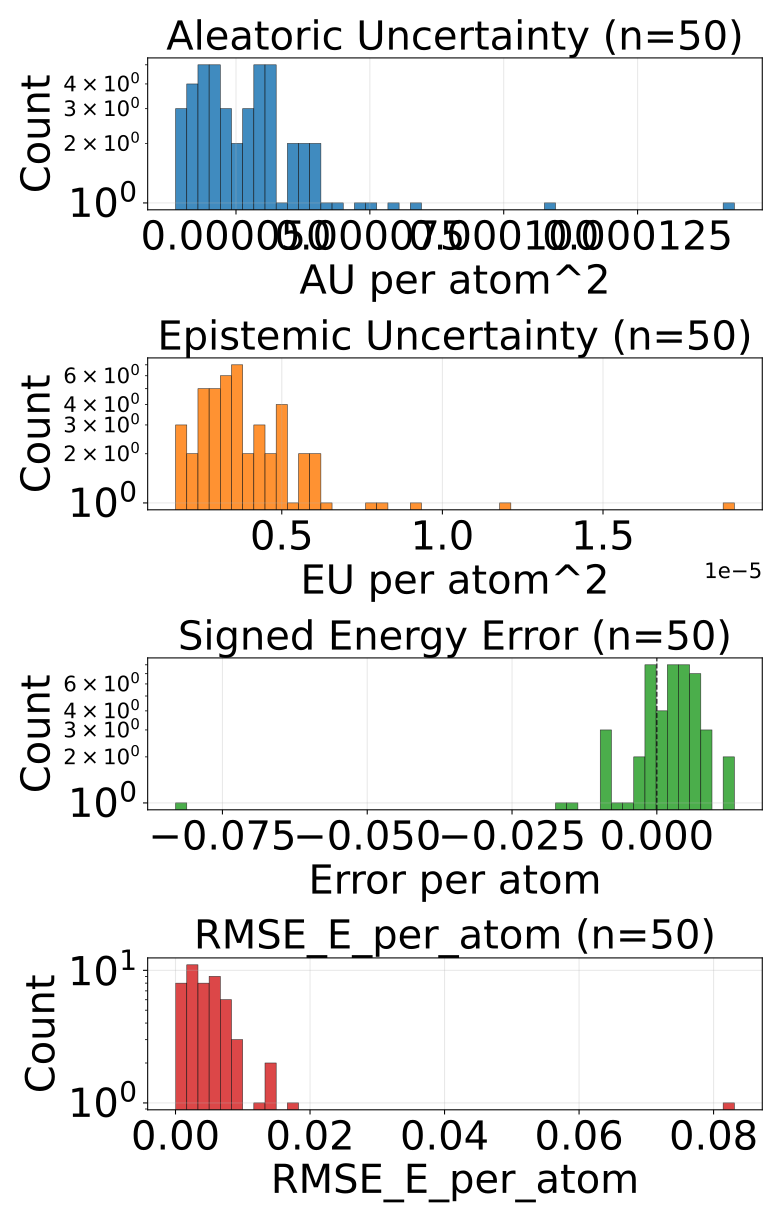

Data behind this chart, as committed beside it:
config_index, num_atoms, ref_energy, pred_energy, error, sq_error, rmse_e_atom, aleatoric_var, epistemic_var, total_var
0, 48.0, -156.2, -156.2, 0.007507, 5.63599169254303e-05, 0.007507, 4.65581651951652e-05, 3.3057644941436592e-06, 4.9863931053550914e-05
1, 48.0, -156.2, -156.2, 0.002838, 8.055008947849274e-06, 0.002838, 6.274285260587931e-05, 4.050577899761265e-06, 6.679342914139852e-05
2, 48.0, -156.2, -156.2, 0.004074, 1.6598263755440712e-05, 0.004074, 6.473468238255009e-05, 5.022005552746123e-06, 6.975668657105416e-05
3, 48.0, -156.2, -156.2, -0.001785, 3.1872186809778214e-06, 0.001785, 8.012745820451528e-05, 5.653069820255041e-06, 8.578052802477032e-05
4, 48.0, -156.2, -156.2, -0.01413, 0.0001996, 0.01413, 4.097721466678195e-05, 2.866110207833117e-06, 4.384332351037301e-05
5, 48.0, -156.2, -156.2, 0.006226, 3.8757920265197754e-05, 0.006226, 7.575642666779459e-05, 1.7017358686644002e-06, 7.745816401438788e-05
6, 48.0, -156.2, -156.2, 0.005569, 3.101886250078678e-05, 0.005569, 6.58704957459122e-05, 4.68564667244209e-06, 7.055613968987018e-05
7, 48.0, -156.2, -156.2, 0.0003967, 1.5739351511001587e-07, 0.0003967, 5.1266088121337816e-05, 5.917972885072231e-06, 5.718406100641005e-05
8, 48.0, -156.2, -156.2, -0.001907, 3.637978807091713e-06, 0.001907, 5.490288822329603e-05, 2.4180510536098154e-06, 5.732093995902687e-05
9, 48.0, -156.2, -156.2, -0.001831, 3.3527612686157227e-06, 0.001831, 6.0656366258626804e-05, 3.4893746487796307e-06, 6.414574454538524e-05
10, 48.0, -156.2, -156.2, -0.0001373, 1.885928213596344e-08, 0.0001373, 4.0240072848973796e-05, 3.695173745654756e-06, 4.3935247958870605e-05
11, 48.0, -156.2, -156.2, 0.002991, 8.944422006607056e-06, 0.002991, 4.9138907343149185e-05, 3.7154763958824333e-06, 5.2854382374789566e-05
12, 48.0, -156.2, -156.2, 0.00882, 7.778499275445938e-05, 0.00882, 4.6998604375403374e-05, 6.533658506668871e-06, 5.353226151783019e-05
13, 48.0, -156.2, -156.2, 0.004013, 1.610466279089451e-05, 0.004013, 4.44090946984943e-05, 2.7143746592628304e-06, 4.712347072199918e-05
14, 48.0, -156.2, -156.2, -0.008453, 7.145944982767105e-05, 0.008453, 4.078471101820469e-05, 7.71635677665472e-06, 4.850106779485941e-05
15, 48.0, -156.2, -156.2, -1.52587890625e-05, 2.3283064365386963e-10, 1.52587890625e-05, 5.990581848891452e-05, 2.5023589387274114e-06, 6.240818038349971e-05
16, 48.0, -156.2, -156.2, -0.0002441, 5.960464477539063e-08, 0.0002441, 4.65491866634693e-05, 3.531796437528101e-06, 5.008098378311843e-05
17, 48.0, -156.2, -156.2, 0.01338, 0.0001791, 0.01338, 5.010622044210322e-05, 8.2903306974913e-06, 5.839655204908922e-05
18, 48.0, -156.2, -156.2, 0.002335, 5.450332537293434e-06, 0.002335, 4.2188825318589807e-05, 3.2603741146886023e-06, 4.5449200115399435e-05
19, 48.0, -156.2, -156.2, -0.0001526, 2.3283064365386963e-08, 0.0001526, 5.317887553246692e-05, 2.9712216473853914e-06, 5.615009649773128e-05
20, 48.0, -156.2, -156.2, -0.007919, 6.271549500524998e-05, 0.007919, 4.092618837603368e-05, 4.84794145449996e-06, 4.577412983053364e-05
21, 48.0, -156.2, -156.2, 0.008041, 6.466382183134556e-05, 0.008041, 0.0001431, 2.98917302643531e-06, 0.0001461
22, 48.0, -156.2, -156.2, 0.003922, 1.5378231182694435e-05, 0.003922, 6.525449134642258e-05, 4.1259686440753285e-06, 6.938046135473996e-05
23, 48.0, -156.2, -156.2, 0.00354, 1.2531876564025879e-05, 0.00354, 5.546602187678218e-05, 6.059836778149474e-06, 6.152586138341576e-05
24, 48.0, -156.2, -156.2, 0.005417, 2.934248186647892e-05, 0.005417, 6.269135337788612e-05, 3.4515978768467903e-06, 6.614295125473291e-05
25, 48.0, -156.2, -156.2, 0.001328, 1.7622951418161392e-06, 0.001328, 5.2339899411890656e-05, 2.2110646114015253e-06, 5.455096470541321e-05
26, 48.0, -156.2, -156.2, 0.01236, 0.0001528, 0.01236, 4.459269985090941e-05, 9.138125278695952e-06, 5.3730826039100066e-05
27, 48.0, -156.2, -156.2, -0.003693, 1.3635493814945221e-05, 0.003693, 7.246322638820857e-05, 3.5827629289997276e-06, 7.604598795296624e-05
28, 48.0, -156.2, -156.2, -0.01685, 0.0002838, 0.01685, 3.8722944736946374e-05, 1.908817830553744e-05, 5.781112122349441e-05
29, 48.0, -156.2, -156.2, 0.007065, 4.991167224943638e-05, 0.007065, 5.676940781995654e-05, 3.4273484743607696e-06, 6.019675493007526e-05
30, 48.0, -156.2, -156.2, 0.003189, 1.017027534544468e-05, 0.003189, 5.429250450106338e-05, 3.1012575618660776e-06, 5.739376138080843e-05
31, 48.0, -156.2, -156.2, -0.009415, 8.863606490194798e-05, 0.009415, 5.54224789084401e-05, 5.068990958534414e-06, 6.0491471231216565e-05
32, 48.0, -156.2, -156.2, -0.003265, 1.0662712156772614e-05, 0.003265, 5.6128454161807895e-05, 1.747685018926859e-06, 5.7876139180734754e-05
33, 48.0, -156.2, -156.2, -0.006592, 4.3451786041259766e-05, 0.006592, 4.507977428147569e-05, 2.475909468557802e-06, 4.755568443215452e-05
34, 48.0, -156.2, -156.2, 0.001923, 3.6964192986488342e-06, 0.001923, 4.745263504446484e-05, 3.059802111238241e-06, 5.051243715570308e-05
35, 48.0, -156.2, -156.2, 0.005249, 2.7552247047424316e-05, 0.005249, 6.820559065090492e-05, 4.38417782788747e-06, 7.258976984303445e-05
36, 48.0, -156.2, -156.2, -0.004623, 2.1375948563218117e-05, 0.004623, 4.878542313235812e-05, 4.8674291974748485e-06, 5.365285323932767e-05
37, 48.0, -156.2, -156.2, 0.005707, 3.256741911172867e-05, 0.005707, 5.532541763386689e-05, 3.6760234252142254e-06, 5.900144242332317e-05
38, 48.0, -156.2, -156.2, 0.006058, 3.669620491564274e-05, 0.006058, 0.000109, 3.2414798170066206e-06, 0.0001122
39, 48.0, -156.2, -156.2, 0.002365, 5.593756213784218e-06, 0.002365, 4.45221048721578e-05, 5.796016012027394e-06, 5.031812179367989e-05
40, 48.0, -156.2, -156.2, -0.001343, 1.8030405044555664e-06, 0.001343, 5.819492434966378e-05, 1.6950536974036368e-06, 5.988997872918844e-05
41, 48.0, -156.2, -156.2, 0.006302, 3.971369005739689e-05, 0.006302, 4.4548538426170126e-05, 4.196283498458797e-06, 4.8744823288870975e-05
42, 48.0, -156.2, -156.2, 0.003403, 1.1578435078263283e-05, 0.003403, 5.582550147664733e-05, 2.3165368929767283e-06, 5.814203905174509e-05
43, 48.0, -156.2, -156.2, -0.001984, 3.934837877750397e-06, 0.001984, 4.638837344828062e-05, 2.4963519535958767e-06, 4.8884725401876494e-05
44, 48.0, -156.2, -156.2, 0.007812, 6.103515625e-05, 0.007812, 4.410402834764682e-05, 4.475342393561732e-06, 4.857937165070325e-05
45, 48.0, -156.2, -156.2, 0.005646, 3.187451511621475e-05, 0.005646, 5.396264168666676e-05, 4.496728251979221e-06, 5.8459369029151276e-05
46, 48.0, -156.2, -156.2, 0.000885, 7.832422852516174e-07, 0.000885, 5.485622750711627e-05, 3.297499006293947e-06, 5.815372787765227e-05
47, 48.0, -156.2, -156.2, 0.007019, 4.9266964197158813e-05, 0.007019, 4.287137562641874e-05, 2.986099616464344e-06, 4.585747592500411e-05
48, 48.0, -156.2, -156.2, 0.004944, 2.4441629648208618e-05, 0.004944, 5.019546370021999e-05, 5.2625778153014835e-06, 5.545804015127942e-05
49, 48.0, -156.1, -156.2, -0.08308, 0.006903, 0.08308, 8.413237810600549e-05, 1.180343133455608e-05, 9.593580762157217e-05
